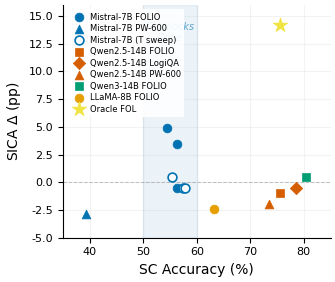

Write Python code to recreate this figure. (Note: this script raises an exception after producing the figure.)
import matplotlib
matplotlib.use('Agg')
import matplotlib.pyplot as plt
import numpy as np

plt.rcParams.update({
    'font.family': 'DejaVu Sans',
    'font.size': 9,
    'axes.titlesize': 10,
    'axes.labelsize': 10,
    'xtick.labelsize': 8,
    'ytick.labelsize': 8,
    'legend.fontsize': 7,
    'figure.dpi': 300,
    'savefig.dpi': 300,
    'savefig.bbox': 'tight',
    'savefig.pad_inches': 0.05,
    'axes.spines.top': False,
    'axes.spines.right': False,
    'lines.linewidth': 1.5,
})

# Okabe-Ito colorblind-friendly palette
C_BLUE   = '#0072B2'
C_RED    = '#D55E00'
C_GREEN  = '#009E73'
C_ORANGE = '#E69F00'
C_GOLD   = '#F0E442'

data = [
    # (label, SC, delta, marker, color, size)
    ('Mistral FOLIO s42',    54.41,  +4.90, 'o', C_BLUE,   40),
    ('Mistral FOLIO s123',   56.37,  +3.43, 'o', C_BLUE,   40),
    ('Mistral FOLIO s456',   56.37,  -0.49, 'o', C_BLUE,   40),
    ('Mistral PW-600',       39.33,  -2.83, '^', C_BLUE,   40),
    ('Mistral FOLIO T=0.3',  57.35,  -0.49, 'o', C_BLUE,   40),
    ('Mistral FOLIO T=0.5',  57.84,  -0.49, 'o', C_BLUE,   40),
    ('Mistral FOLIO T=1.0',  55.39,  +0.49, 'o', C_BLUE,   40),
    ('Qwen2.5-14B FOLIO',    75.49,  -0.98, 's', C_RED,    40),
    ('Qwen2.5-14B LogiQA',   78.50,  -0.50, 'D', C_RED,    40),
    ('Qwen2.5-14B PW-600',   73.50,  -2.00, '^', C_RED,    40),
    ('Qwen3-14B FOLIO',      80.39,  +0.49, 's', C_GREEN,  40),
    ('LLaMA-8B FOLIO',       63.24,  -2.45, 'o', C_ORANGE, 40),
    ('Oracle FOL FOLIO',     75.49, +14.22, '*', C_GOLD,   120),
]

# Separate open-circle (T sensitivity) from filled
T_labels = {'Mistral FOLIO T=0.3', 'Mistral FOLIO T=0.5', 'Mistral FOLIO T=1.0'}

fig, ax = plt.subplots(figsize=(3.5, 3.0))

# Goldilocks zone
ax.axvspan(50, 60, alpha=0.08, color='#0072B2', zorder=0)
ax.text(55, 14.5, 'Goldilocks\nZone', ha='center', va='top',
        fontsize=7, color='#0072B2', alpha=0.6, fontstyle='italic')

# No-effect line
ax.axhline(0, color='gray', linestyle='--', linewidth=0.7, alpha=0.5, zorder=1)

# Plot each point
legend_entries = {}
for label, sc, delta, marker, color, size in data:
    is_open = label in T_labels
    facecolor = 'white' if is_open else color
    edgewidth = 1.2 if is_open else 0.5
    ax.scatter(sc, delta, marker=marker, s=size, c=facecolor,
               edgecolors=color, linewidths=edgewidth, zorder=3)

    # Build legend keys
    if 'Mistral' in label and 'T=' not in label and 'PW' not in label:
        key = 'Mistral-7B FOLIO'
    elif 'Mistral' in label and 'T=' in label:
        key = 'Mistral-7B (T sweep)'
    elif 'Mistral' in label and 'PW' in label:
        key = 'Mistral-7B PW-600'
    elif 'Qwen2.5' in label and 'FOLIO' in label:
        key = 'Qwen2.5-14B FOLIO'
    elif 'Qwen2.5' in label and 'LogiQA' in label:
        key = 'Qwen2.5-14B LogiQA'
    elif 'Qwen2.5' in label and 'PW' in label:
        key = 'Qwen2.5-14B PW-600'
    elif 'Qwen3' in label:
        key = 'Qwen3-14B FOLIO'
    elif 'LLaMA' in label:
        key = 'LLaMA-8B FOLIO'
    elif 'Oracle' in label:
        key = 'Oracle FOL'
    else:
        key = label

    if key not in legend_entries:
        legend_entries[key] = ax.scatter(
            [], [], marker=marker, s=size, c=facecolor,
            edgecolors=color, linewidths=edgewidth, label=key)

ax.set_xlim(35, 85)
ax.set_ylim(-5, 16)
ax.set_xlabel('SC Accuracy (%)')
ax.set_ylabel('SICA $\\Delta$ (pp)')

handles = list(legend_entries.values())
labels = list(legend_entries.keys())
ax.legend(handles, labels, loc='upper left', fontsize=6,
          framealpha=0.9, edgecolor='none', handletextpad=0.3,
          borderpad=0.4, labelspacing=0.3)

ax.grid(True, alpha=0.15, zorder=0)
plt.tight_layout()

outdir = './figures'
fig.savefig(f'{outdir}/f2_sc_vs_delta.pdf')
fig.savefig(f'{outdir}/f2_sc_vs_delta.png')
plt.close()
print('Saved f2_sc_vs_delta.pdf and .png')
